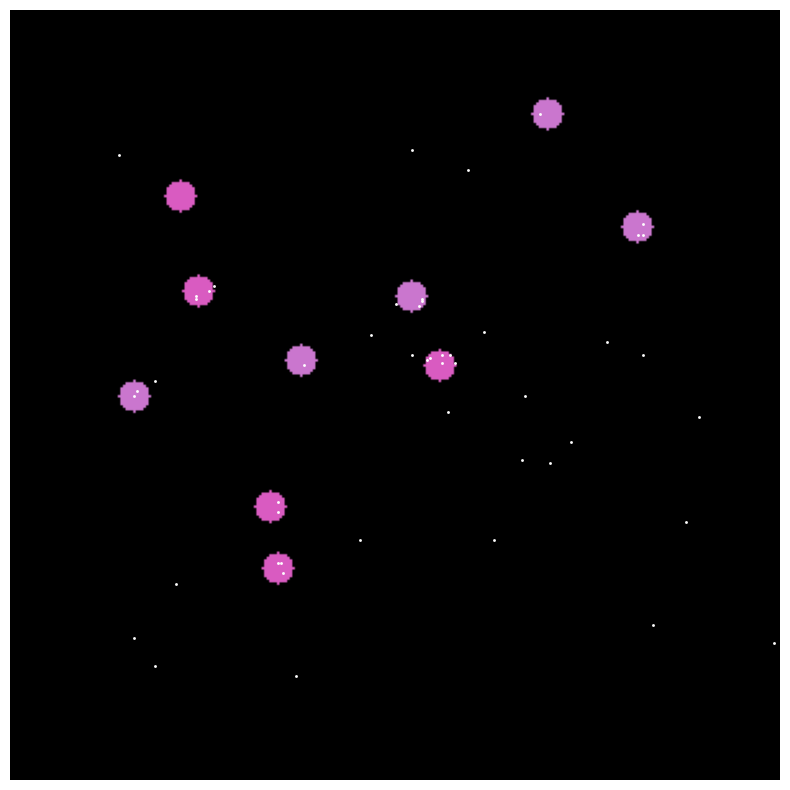
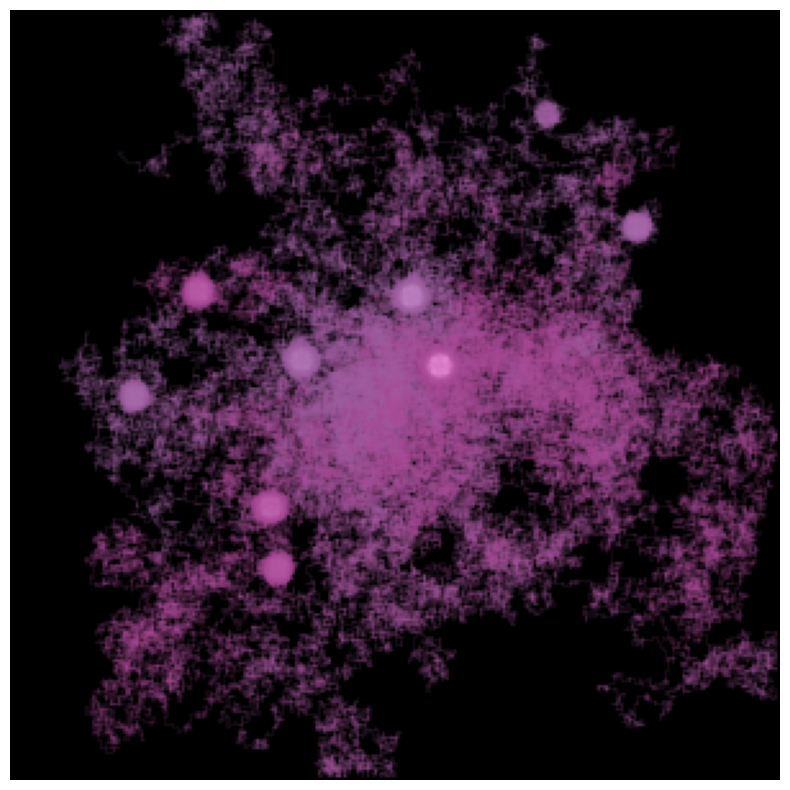

The script that saved these images, in order:
"""
File name: SlimeMoldMarkov.py
[redacted]
Date last modified: 16 September, 2025
"""

import numpy as np
import matplotlib.pyplot as plt


"""
Here are the simulation parameters you can play with 
to change the behavior of the slime mold agents.
"""

# Canvas settings (each seed will generate a different pattern)
HEIGHT = 300
WIDTH = 300
SEED = 5 

# Agent settings
NUM_AGENTS = 50
NUM_STEPS = 10000

# Food pellet settings
NUM_PELLETS_PER_COLOR = 5
PELLET_RADIUS = 6
FOOD_DECAY_RATE = 0.999   # How fast food attraction decays over time

# Agent behavior settings
SENS_DIST = 3   # How far agents sense food
SENSE_BIAS_GAIN = 1.2   # How sensation of food influences turning (can choose this or bias_gain_now in main loop)
INERTIA = 1.5   # Tendency to maintain direction
BASELINE_STAY = 0.02   # Baseline probability to STAY
FOODGAIN_STAY = 1.5   # Food influence on STAY

# Trail settings
COLOR_DEPOSIT = 0.9   # Trail intensity to add per step
COLOR_BLEND = 0.12   # Trail color blend rate


"""
Initialization
"""

# Direction constants
DIRS = np.array([[-1, 0], [0, 1], [1, 0], [0, -1], [0, 0]], dtype = np.int32)
NORTH, EAST, SOUTH, WEST, STAY = range(5)

# Initialize random number generator
rng = np.random.default_rng(SEED)

# Initialize fields (Food A, Food B, Trail Intensity, Trail Color)
nutrient_A = np.zeros((HEIGHT, WIDTH), dtype=np.float32)
nutrient_B = np.zeros((HEIGHT, WIDTH), dtype=np.float32)
trail_intensity = np.zeros((HEIGHT, WIDTH), dtype=np.float32)
trail_rgb = np.zeros((HEIGHT, WIDTH, 3), dtype=np.float32)

# Initialize agents
agents = np.tile(np.array([HEIGHT // 2, WIDTH // 2], dtype=np.int32), (NUM_AGENTS, 1))
prev_agents = agents.copy()
agent_directions = rng.integers(0, 4, size = NUM_AGENTS)
agent_color_mix = np.full(NUM_AGENTS, 0.5, dtype = np.float32)


"""
Helper Functions
"""

def random_bright_color(rng):
    '''Returns a random bright color as an RGB numpy array.'''
    v = rng.random(3)
    v = v / (np.linalg.norm(v)  + 1e-9)
    return 0.35 + 0.65 * v


def place_pellets(field, n, radius, margin = 40):
    ''' 
    Randomly places food pellets of two colors on the canvas. 
    Each pellet starts with a (food existence) value of 1.0, other points are 0.0.
    Margins are left on sides to avoid placing pellets too close to the edge.
    '''
    for _ in range(n):
        cx = rng.integers(margin, WIDTH - margin)
        cy = rng.integers(margin, HEIGHT - margin)
        Y, X = np.ogrid[:HEIGHT, :WIDTH]
        # Generate a circular pellet with given radius
        mask = (Y-cy) ** 2 + (X-cx) ** 2 <= radius ** 2
        field[mask] = 1.0


def in_bounds(pos):
    '''
    Keeps agent positions within canvas boundaries. 
    Returns clipped positions within valid range.
    '''
    pos[:, 0] = np.clip(pos[:, 0], 1, HEIGHT - 2)
    pos[:, 1] = np.clip(pos[:, 1], 1, WIDTH - 2)
    return pos


def sense_food(pos, direction):
    '''
    Agents sense food at three probe locations: ahead, left, and right.
    Returns amount of food sensed (ahead, left, right) for each agent.
    '''
    left = (direction - 1) % 4
    right = (direction + 1) % 4

    pointsAhead = pos + DIRS[direction] * SENS_DIST
    pointsLeft = pos + DIRS[left] * SENS_DIST
    pointsRight = pos + DIRS[right] * SENS_DIST

    for p in (pointsAhead, pointsLeft, pointsRight):
        p[:, 0] = np.clip(p[:, 0], 0, HEIGHT - 1)
        p[:, 1] = np.clip(p[:, 1], 0, WIDTH - 1)
    
    # Food sensed is a combination of both nutrient fields
    foodAhead = nutrient_A[pointsAhead[:, 0], pointsAhead[:, 1]] + nutrient_B[pointsAhead[:, 0], pointsAhead[:, 1]]
    foodLeft = nutrient_A[pointsLeft[:, 0], pointsLeft[:, 1]] + nutrient_B[pointsLeft[:, 0], pointsLeft[:, 1]]
    foodRight = nutrient_A[pointsRight[:, 0], pointsRight[:, 1]] + nutrient_B[pointsRight[:, 0], pointsRight[:, 1]]
    return foodAhead, foodLeft, foodRight


def render_agents(agents, out_path):
    '''
    Renders the positions of food pellets and final agent positions.
    '''
    canvas = np.zeros((HEIGHT, WIDTH, 3), dtype=np.float32)
    canvas[nutrient_A > 0] = Color_A
    canvas[nutrient_B > 0] = Color_B
    plt.figure(figsize=(8, 8))
    plt.imshow(canvas, origin='upper')
    # Overlay agent dots so you can see where they ended up
    ay, ax = agents[:, 0], agents[:, 1]
    plt.scatter(ax, ay, s=5, c='white', alpha=0.9, marker='.')
    plt.axis('off')
    plt.tight_layout()
    plt.savefig(out_path, dpi=300, bbox_inches='tight', pad_inches=0)
    print(f"Wrote {out_path} (pellets + final agent positions)")


def render_trail(trail_intensity, trail_rgb, out_path):
    '''
    Renders the final trail network with color blending.
    '''
    # Normalize intensity for contrast and blend with trail RGB
    intensity = trail_intensity / (trail_intensity.max() + 1e-9)
    color_img = np.clip(trail_rgb, 0, 1)
    # Mix a bit of grayscale intensity to enhance structure
    color_out = 0.25 * np.dstack([intensity, intensity, intensity]) + 0.75 * color_img
    color_out = np.clip(color_out, 0, 1)
    plt.figure(figsize=(8, 8))
    plt.imshow(color_out, origin='upper')
    plt.axis('off')
    plt.tight_layout()
    plt.savefig(out_path, dpi=300, bbox_inches='tight', pad_inches=0)
    print(f"Wrote {out_path} (final colored trail network)")


# Generate initial colors and place food pellets
Color_A = random_bright_color(rng)
Color_B = random_bright_color(rng)
place_pellets(nutrient_A, NUM_PELLETS_PER_COLOR, PELLET_RADIUS)
place_pellets(nutrient_B, NUM_PELLETS_PER_COLOR, PELLET_RADIUS)

"""
Run simulation and render images.
"""

def main():
    '''
    Main simulation loop.
    Each agent senses food, decides on a movement direction based on a transition matrix,
    moves, deposits trail, and updates its color based on the food it encounters.
    '''
    global agents, agent_directions, agent_color_mix
    print("Starting simulation")

    for t in range(NUM_STEPS):
        # Gradually increase food attraction over time (or use fixed SENSE_BIAS_GAIN)
        bias_gain_now = 1.0 + 2.0 * (t / NUM_STEPS)

        # Sense food at three locations per agent
        foodAhead, foodLeft, foodRight = sense_food(agents, agent_directions)
        # Build transition matrix for movement probabilities
        transition_matrix = np.ones((NUM_AGENTS, 5), dtype=np.float32)
        # Tendency to go straight
        transition_matrix[np.arange(NUM_AGENTS), agent_directions] *= INERTIA
        # Tendency to turn towards food
        turnLeft = (agent_directions - 1) % 4
        turnRight = (agent_directions + 1) % 4
        transition_matrix[np.arange(NUM_AGENTS), turnLeft]  *= (1.0 + bias_gain_now * foodLeft)
        transition_matrix[np.arange(NUM_AGENTS), turnRight] *= (1.0 + bias_gain_now * foodRight)
        transition_matrix[np.arange(NUM_AGENTS), agent_directions] *= (1.0 + bias_gain_now * foodAhead)
        # Bias to stay if food is present
        y = agents[:, 0]; x = agents[:, 1]
        onA = nutrient_A[y, x] > 0.5
        onB = nutrient_B[y, x] > 0.5
        onFood = onA | onB
        transition_matrix[:, STAY] = BASELINE_STAY
        transition_matrix[onFood, STAY] *= FOODGAIN_STAY
        # Bias away from walls
        near_top = agents[:, 0] < 4
        near_bottom = agents[:, 0] > HEIGHT - 5
        near_left = agents[:, 1] < 4
        near_right = agents[:, 1] > WIDTH - 5
        transition_matrix[near_top, SOUTH] *= 2.0
        transition_matrix[near_bottom, NORTH] *= 2.0
        transition_matrix[near_left, EAST] *= 2.0
        transition_matrix[near_right, WEST] *= 2.0

        # Normalize probabilities
        transition_matrix /= transition_matrix.sum(axis=1, keepdims=True)
        # Sample next direction from transition matrix
        cumulative_matrix = np.cumsum(transition_matrix, axis=1)
        random_values = rng.random((NUM_AGENTS, 1))
        agent_directions = (random_values < cumulative_matrix).argmax(axis=1)

        # Move agents
        prev_agents[:] = agents
        stepVectors = DIRS[agent_directions]
        agents = in_bounds(agents + stepVectors)   # Keep agents in bounds

        # Update agent color
        y = agents[:, 0]; x = agents[:, 1]
        onA = nutrient_A[y, x] > 0.5
        onB = nutrient_B[y, x] > 0.5
        agent_color_mix[onA] = 0.9 * agent_color_mix[onA] + 0.1 * 0.0
        agent_color_mix[onB] = 0.9 * agent_color_mix[onB] + 0.1 * 1.0 

        # Update trail intensity and color
        for i in range(NUM_AGENTS):
            y1, x1 = int(agents[i, 0]), int(agents[i, 1])
            m = float(agent_color_mix[i])
            agent_color = (1.0 - m) * Color_A + m * Color_B
            trail_intensity[y1, x1] += COLOR_DEPOSIT
            trail_rgb[y1, x1] = (1.0 - COLOR_BLEND) * trail_rgb[y1, x1] + COLOR_BLEND * agent_color
        
        # Food attraction decreases over time
        nutrient_A[y, x] *= FOOD_DECAY_RATE
        nutrient_B[y, x] *= FOOD_DECAY_RATE


    render_agents(agents, f"agent_final_positions_seed{SEED}.png")   # Render pellets + final agent positions
    render_trail(trail_intensity, trail_rgb, f"slime_trail_simulate_seed{SEED}.png")   # Render final colored trail network


if __name__ == "__main__":
    main()